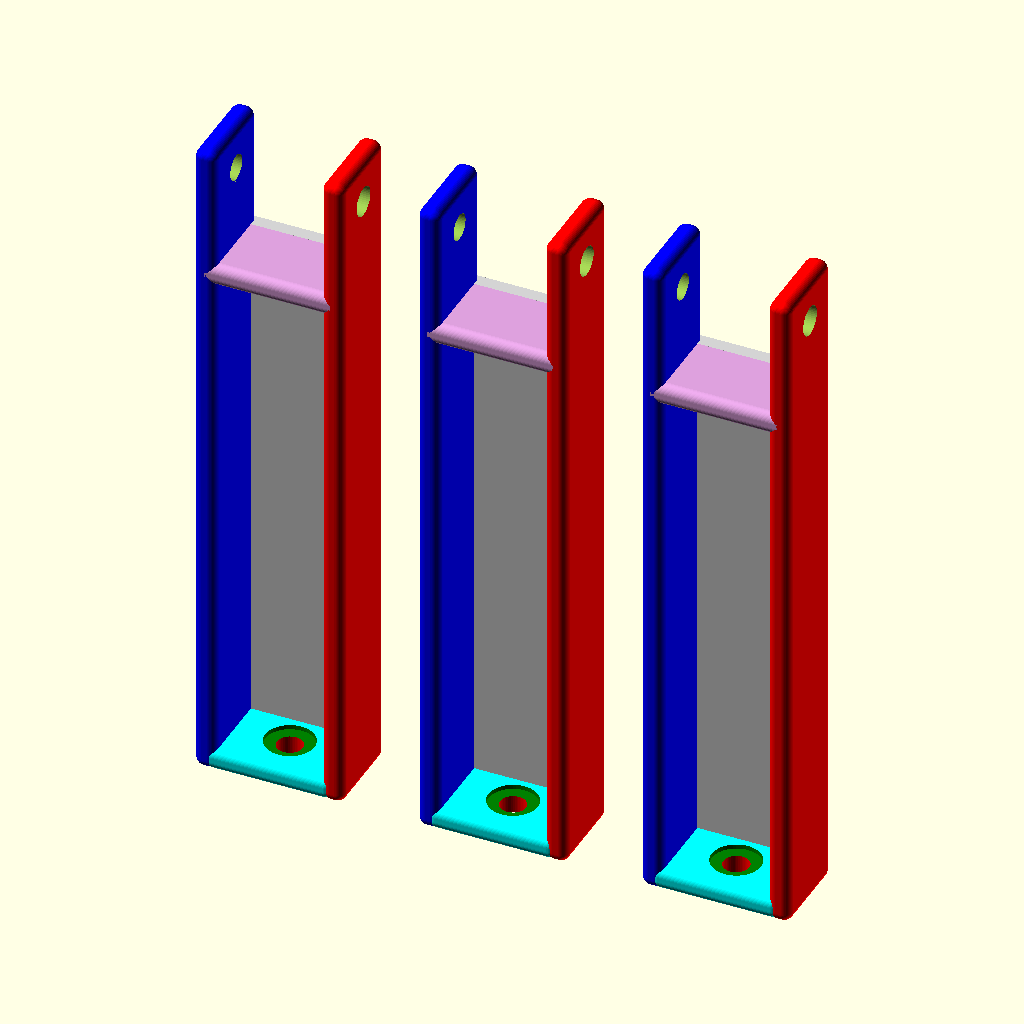
Cell 1 — every parameter at its default value.
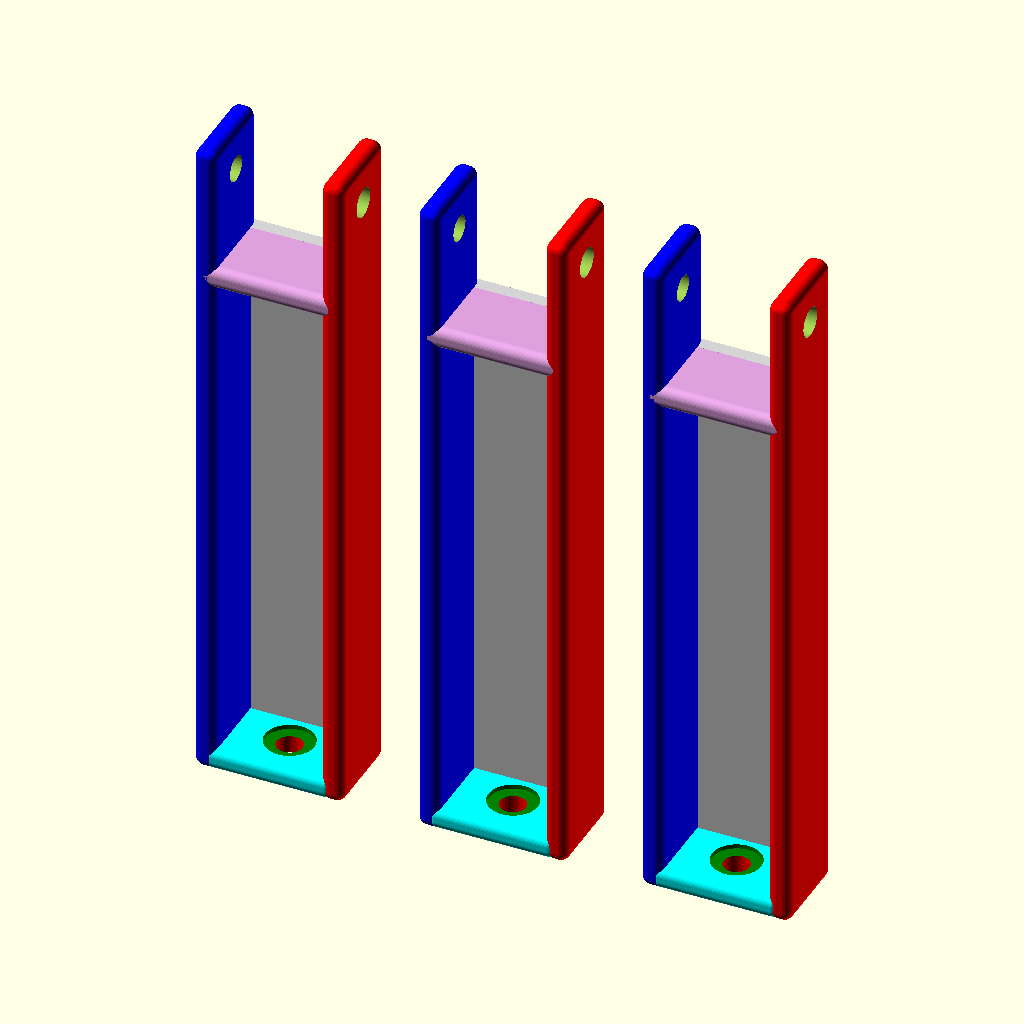
Cell 2: the same model with clearance = 1.
All cells are drawn from the same view direction (rotation 55°, 0°, 25°, orthographic, colour scheme Cornfield), but the view is re-fitted for each cell, so position and scale can differ between cells as well as the parameter.
Source of the model, scad/Z-Bed_Leveling_Pivots.scad:
/////////////////////////////////////////////////////////////////////////////////////////////////////////
// Z-Bed_Leveling_Pivots.scad --  z-axis bed rotatable bed mounts for independent z motor bed leveling
/////////////////////////////////////////////////////////////////////////////////////////////////////////
// Created: 1/29/2017
/////////////////////////////////////////////////////////////////////////////////////////////////////////
// Last Update: 6/27/20
/////////////////////////////////////////////////////////////////////////////////////////////////////////
// 1/15/17	- Added bearing pivot style carriage & 2040 mounts for multi-motor leveling
// 1/29/17	- Added pivot version using just a M5 screw
//			  Made separate scad file for this and removed them from corexy-z-axis.scad
//			  Added roounded version of the center pivot
// 1/30/17	- Fixed M5 round version
// 2/5/17	- Added a spacer for the center_pivot to allow it to rotate in the makerslide carriage plate
// 8/19/19	- OpenSCAD 2018.06.01 for $preview, added 200x200 bed in preview
// 12/21/18	- Added to countersinks and nut holders
//			  Changed to 625Z bearings (they're what I have)
// 1/29/19	- Fixed z_pivots() so all parts are on the same z0
//			  Added z_pivot_2040_v2(), it uses less plastic, it only attaches to the end of a 2040
//			  Added screw size to extrusion slots option to z_pivot_2040()
// 2/28/19	- Added z_pivot_2040_v2x3() for three z_pivot_2040_v2()
// 3/31/19	- Added a 2020 pivot in z_pivot_2040_v3()
// 7/13/19	- Added to z_pivots() to make either 2020 end or side
// 8/14/19	- Added a z_pivot with anti-rotation sides
// 6/12/20	- Added adjustable length size for the bed pivot in ZPivotBed
// 6/27/20	- Added some comments, changed z_pivots() to be able select the flat 2020,2040 or none
//			- Added a long bed pivot mount for 2020 in ZPivot2020() and 2040 in ZPivot2040()
////////////////////////////////////////////////////////////////////////////////////////////////////////
include <inc/screwsizes.scad>
use <inc/nema17.scad>	// https://github.com/mtu-most/most-scad-libraries
use <inc/cubeX.scad>	// http://www.thingiverse.com/thing:112008
Use5mmInsert=1;
include <brassfunctions.scad>
$fn=50;
///////////////////////////////////////////////////////////////////////////////////////////////////////
// Requires good bridging for z_pivot_2040()
/////////////////////////////////////////////////////////////////////////////////////////////////
clearance = 0.5;
layer = 0.2;	// printed layer thickness
dia_625z = 16+clearance;	// diameter of a 625z
out_dia_625z = 18+clearance;
flange_625z = 1+layer;
ht_625z = 5+layer;
body_ht_625z=4;
//---------------------
BedWidth=200;
ZCarriadgeWidth=581;
ZLength=(ZCarriadgeWidth-BedWidth)/2;
CenterPivotLength=100;
ZPivotLength=28.5;
///////////////////////////////////////////////////////////////////////////////////////////////////////////

//z_pivots(3,1,1,0);// arg1: Quanity ; Arg2: 0 for M5 pivots, 1 for 625z bearing pivots ; Arg3: 1 for round, 0 - square
					// arg4: 0 for none, 2020 for 2020, 2040 for 2040 (flat end)
//z_pivot_carriage(0);
//center_pivot2(1);
//z_pivot_2040(1,1,screw5); // 2040 ends for attaching to bed at end of 2040
//z_pivot_2040_v2(1,1,1);	// 2040 ends for attaching to bed
//z_pivot_2040_v3(1,1,1); 	// flat 2020 ends for attaching to bed
//z_pivot_2040_v4(1,1,1);	// 2020 with anti-rotation ends for attaching to bed
//ZPivotBed2040(3,ZLength);		// long bed pivots for 2040
ZPivotBed2020(3,ZLength);		// long bed pivots for 2020


///////////////////////////////////////////////////////////////////////////////////////////////////////////////

module z_pivots(Qty,Bearing=0,Round=1,Extrusion=2040) {
	if($preview) %translate([-40,-30,-5]) cubeX([200,200,5]);
	for(i=[0:Qty-1]){
		if(Extrusion==2020) {
			translate([0,i*45,15]) z_pivot_2040_v3(Bearing,Round); //2020
		} else if(Extrusion==2040){
			translate([0,i*45,15]) z_pivot_2040_v2(Bearing,Round); //2040
		}
		if(Round) translate([75,i*45+20,21.6]) rotate([180,90,0]) center_pivot2(Bearing);
		else translate([45,i*45,0]) center_pivot(Bearing); // non-rounded version
		if(Bearing)	translate([80,i*45,0])z_pivot_carriage(1);
		else translate([15,i*45+10,0]) spacer_pivot();
	}
}

//////////////////////////////////////////////////////////////////////////////////////////////////////////////

module z_pivot_carriage(Spacer=0,Holes_offset=42.5) { // bearing between bolt holes
	difference() {
		color("cyan") cubeX([60,24,8+flange_625z],1);
		bearing_hole2(30,12,0,1);
		bearing_flange(30,12,-15+body_ht_625z+flange_625z);
		translate([51.5,12,-2]) color("blue") cylinder(h=20,d=screw5,$fn=100); // mounting hole
		translate([51.5,12,5.5]) rotate([0,0,90]) color("red") cylinder(h=10,d=nut5+0.5,$fn=6);
		translate([51.5-Holes_offset,12,-2]) color("white") cylinder(h=20,d=screw5,$fn=100); // mounting hole
		translate([51.5-Holes_offset,12,5.5]) rotate([0,0,90]) color("plum") cylinder(h=10,d=nut5+0.5,$fn=6);
	}
	if(Spacer) difference() { // spacer to hold bearing in place
		translate([30,-10,0]) color("gray") cylinder(h=3.5,d=out_dia_625z-1,$fn=100);
		translate([30,-10,-1]) color("plum") cylinder(h=5,d=screw5hd,$fn=100);
	}
}

//////////////////////////////////////////////////////////////////////////////////////////////////////////////

module z_pivot_2040(Bearing=1,RoundPivot=1,Screw=screw5) { // 3 625 bearing pivot mounts on the end of the 2040 holding the bed
	difference() {
		translate([1.5,0,-15]) color("cyan") cubeX([29,40,20],1);
		translate([5.75,-2,-23]) color("plum") cube([20.5,45,25]);
		if(RoundPivot) 
			side_screws_2040(16.5,Screw);
		else
			side_screws_2040(20,Screw);
	}
	difference() {
		translate([-0.5,0,-15]) color("blue") cubeX([5,40,40],1);
		if(RoundPivot) 
			side_screws_2040(16.5,Screw);
		else
			side_screws_2040(20,Screw);
		roundover();
	}
	translate([16,10,2])color("red") cylinder(h=layer,d=screw5hd,$fn=100); // hole supports
	translate([16,30,2])color("blue") cylinder(h=layer,d=screw5hd,$fn=100);
	difference() {
		translate([28,0,-15]) color("red") cubeX([5,40,40],1);
		if(RoundPivot) 
			side_screws_2040(16.5,Screw);
		else
			side_screws_2040(20,Screw);
		roundover();
	}
	if(!RoundPivot) // test center_pivot, should never need to tilt this far
		if($preview) %translate([6,19.7,5.5]) rotate([45,0,0]) center_pivot(Bearing);
	else
		if($preview) %translate([6,9.7,6.5]) center_pivot2(Bearing);
}

//////////////////////////////////////////////////////////////////////////////////////////////////////////////

module z_pivot_2040_v2(Quanity=1,Bearing=1,RoundPivot=1) { // 3 625 bearing pivot mounts on the end of the 2040 holding the bed
	for(num=[0:Quanity-1]) {
		translate([0,num*50,0]) {
		difference() {
			translate([1.5,0,-15]) color("cyan") cubeX([29,40,5],1);
			translate([0,0,-15]) if(RoundPivot) 
				side_screws_2040(16.5);
			else
				side_screws_2040(20);
		}
		difference() {
			translate([-0.5,0,-15]) color("blue") cubeX([5,40,25],1);
			translate([-0.5,0,-15]) if(RoundPivot) 
				side_screws_2040(16.5);
			else
				side_screws_2040(20);
			translate([-0.5,0,-15]) roundover();
		}
		difference() {
			translate([28,0,-15]) color("red") cubeX([5,40,25],1);
			translate([-0.5,0,-15]) if(RoundPivot) 
				side_screws_2040(16.5);
			else
				side_screws_2040(20);
			translate([-0.5,0,-15]) roundover();
		}
	}
	}
}

//////////////////////////////////////////////////////////////////////////////////////////////////////////////

module z_pivot_2040_v3(Quanity=1,Bearing=1,RoundPivot=1) { // mounts on the side of the aluminum extrusion holding the bed
	for(num=[0:Quanity-1]) {
		translate([0,num*25,0]) {
		difference() {
			translate([1.5,0,-15]) color("cyan") cubeX([29,20,5],1);
			translate([0,0,-15]) if(RoundPivot) 
				side_screws_2040_2(16.5);
			else
				side_screws_2040_2(20);
		}
		difference() {
			translate([-0.5,0,-15]) color("blue") cubeX([5,20,25],1);
			translate([-0.5,0,-15]) if(RoundPivot) 
				side_screws_2040_2(16.5);
			else
				side_screws_2040_2(20);
			translate([-0.5,0,-15]) roundover2();
		}
		difference() {
			translate([28,0,-15]) color("red") cubeX([5,20,25],1);
			translate([-0.5,0,-15]) if(RoundPivot) 
				side_screws_2040_2(16.5);
			else
				side_screws_2040_2(20);
			translate([-0.5,0,-15]) roundover2();
		}
	}
	}
}

//////////////////////////////////////////////////////////////////////////////////////////////////////////////

module z_pivot_2040_v4(Quanity=1,Bearing=1,RoundPivot=1) { // mounts on the side of the aluminum extrusion holding the bed
	//%translate([5,0,0]) cube([20,20,5]);
	for(num=[0:Quanity-1]) {
		rotate([90,0,0]) translate([0,num*25,0]) {
			difference() {
				translate([1.5,0,-15]) color("cyan") cubeX([29,20,5],1);
				translate([0,0,-15]) if(RoundPivot) 
				side_screws_2040_2(16.5);
			else
				side_screws_2040_2(20);
			}
			difference() {
				translate([-0.5,0,-20]) color("blue") cubeX([5,20,30],1);
				translate([-0.5,0,-15]) if(RoundPivot) 
					side_screws_2040_2(16.5);
				else
					side_screws_2040_2(20);
				translate([-0.5,0,-15]) roundover2();
			}
			difference() {
				translate([28,0,-20]) color("red") cubeX([5,20,30],1);
				translate([-0.5,0,-15]) if(RoundPivot) 
					side_screws_2040_2(16.5);
				else
					side_screws_2040_2(20);
				translate([-0.5,0,-15]) roundover2();
			}
		}
		Notch20mm(29);
	}
}

////////////////////////////////////////////////////////////////////////////////////////////////////////////////

module Notch20mm(Width=29,X=0,Y=0,Z=0) {
	translate([X,Y,Z]) difference() {
		translate([2,13,0]) color("pink") cubeX([Width,7,20],1);
		translate([5.725,0,-2]) color("gray") cubeX([20.5,25,25],1);
	}
}

///////////////////////////////////////////////////////////////////////////////////////////////////////////////////

module roundover() { // round the corner
	translate([-5,-10,15]) {
		difference() {
			color("white") cube([20,20,20]);
			translate([-5,20,0]) rotate([0,90,0]) color("gray") cylinder(h=30,d=20,$fn=100);
		}
	}
	translate([15,-10,15]) {
		difference() {
			color("plum") cube([20,20,20]);
			translate([-5,20,0]) rotate([0,90,0]) color("lightgray") cylinder(h=30,d=20,$fn=100);
		}
	}
	translate([25,40,0]) rotate([0,0,180]) {
		translate([-10,-10,15]) {
			difference() {
				color("pink") cube([20,20,20]);
				translate([-5,20,0]) rotate([0,90,0]) color("black") cylinder(h=30,d=20,$fn=100);
			}
		}
		translate([10,-10,15]) {
			difference() {
				color("gold") cube([20,20,20]);
				translate([-5,20,0]) rotate([0,90,0]) color("white") cylinder(h=30,d=20,$fn=100);
			}
		}
	}
}

////////////////////////////////////////////////////////////////////////////////////////////////////////////////

module roundover2() { // round a corner
	translate([-5,-10,15]) {
		difference() {
			color("white") cube([20,40,20]);
			translate([-5,20,0]) rotate([0,90,0]) color("gray") cylinder(h=30,d=20,$fn=100);
		}
	}
	translate([15,-10,15]) {
		difference() {
			color("plum") cube([20,40,20]);
			translate([-5,20,0]) rotate([0,90,0]) color("lightgray") cylinder(h=30,d=20,$fn=100);
		}
	}
}

////////////////////////////////////////////////////////////////////////////////////////////////////////////

module center_pivot(Bearing=0) { // middle pivot
	if(Bearing) {
		difference() {
			color("cyan") cubeX([dia_625z+5,dia_625z+5,dia_625z+15],1);
			translate([-10,dia_625z/2+2.5,dia_625z/2+2]) rotate([0,90,0]) bearing_hole2(0,0,0,1);
			translate([30,dia_625z/2+2.5,dia_625z/2+2]) rotate([0,-90,0]) bearing_hole2(0,0,0,1);
			translate([dia_625z/2+2.5,dia_625z/2+2.5,dia_625z-3]) color("yellow") cylinder(h=40,d=screw5,$fn=100);
			translate([-5,dia_625z/2-2,dia_625z/2+13]) color("green") cube([40,8.6,4]);
		}
	} else {
		difference() {
			color("cyan") cubeX([dia_625z+5,dia_625z+5,dia_625z+15],1);
			translate([-10,dia_625z/2+2.5,dia_625z/2+2]) rotate([0,90,0]) bearing_hole2();
			translate([30,dia_625z/2+2.5,dia_625z/2+2]) rotate([0,-90,0]) bearing_hole2();
			translate([dia_625z/2+2.5,dia_625z/2+2.5,dia_625z-3]) color("yellow") cylinder(h=40,d=screw5,$fn=100);
			translate([-5,dia_625z/2-2,dia_625z/2+13]) color("green") cube([40,8.6,4]);
		}
	}
	screw_hole_spport(dia_625z/2+2.5,dia_625z/2+2.5,dia_625z/2+17);
}

////////////////////////////////////////////////////////////////////////////////////////////////////////////////

module center_pivot2(Bearing) { // middle pivot
	difference() {
		translate([0,0.5,dia_625z/2]) color("cyan") cubeX([dia_625z+5,dia_625z+4,dia_625z+5],1);
		double_bearing_mount_hole();
		translate([dia_625z/2+2.5,dia_625z/2+2.5,dia_625z-3]) color("yellow") cylinder(h=40,d=screw5,$fn=100);
		translate([-5,dia_625z/2-2,dia_625z/2+13]) color("green") cube([40,8.6,4]);
		rotate([0,90,0]) bearing_flange(-10.5,11,22-flange_625z);
		rotate([0,90,0]) bearing_flange(-10.5,11,-15+flange_625z);
	}
	translate([14.8,9,9]) color("plum") rotate([0,90,0]) cylinder(h=layer,d=dia_625z+1); // bearing hole support
	double_bearing_mount(Bearing);
	//screw_hole_spport(dia_625z/2+2.5,dia_625z/2+2.5,dia_625z/2+13-layer);
}

////////////////////////////////////////////////////////////////////////////////////////////////////////////////

module spacer_pivot(Qty=1,AdjustHeight=0) { // a little spacer to make it pivotable on the makerslide carriage plate,
	for(i=[0:Qty-1]){		 //	uses excentric hole
		translate([0,i*10,0]) difference() {
			color("blue") cylinder(h=4+AdjustHeight,d=6.8,$fn=100);
			translate([0,0,-2]) color("cyan") cylinder(h=10,d=screw5,$fn=100);
		}
	}
}

////////////////////////////////////////////////////////////////////////////////////////////////////////////////

module screw_hole_spport(X,Y,Z) { // support the bottom of the carriage side M5 hole on the center pivot
	translate([X,Y,Z]) color("pink") cylinder(h=layer,d=screw5hd);
}

///////////////////////////////////////////////////////////////////////////////////////////////////////////////

module double_bearing_mount(Bearing) {
	difference() {
		translate([0,dia_625z/2+2.5,dia_625z/2+2]) rotate([0,90,0])
			color("pink") cylinder(h=dia_625z+5,d=dia_625z+5,$fn=100);
		translate([-10,dia_625z/2+2.5,dia_625z/2+2]) rotate([0,90,0]) bearing_hole2(0,0,0,Bearing);
		translate([30,dia_625z/2+2.5,dia_625z/2+2]) rotate([0,-90,0]) bearing_hole2(0,0,0,Bearing);
		translate([dia_625z/2+2.5,dia_625z/2+2.5,dia_625z-3]) color("yellow") cylinder(h=40,d=screw5,$fn=100);
		rotate([0,90,0]) bearing_flange(-10.5,11,22-flange_625z);
		rotate([0,90,0]) bearing_flange(-10.5,11,-15+flange_625z);
	}
}

///////////////////////////////////////////////////////////////////////////////////////////////////////////////

module double_bearing_mount_hole() {
	translate([-10,dia_625z/2+2.5,dia_625z/2+2]) rotate([0,90,0]) bearing_hole2(0,0,0,1);
	translate([30,dia_625z/2+2.5,dia_625z/2+2]) rotate([0,-90,0]) bearing_hole2(0,0,0,1);
}

///////////////////////////////////////////////////////////////////////////////////////////////////////////////

module side_screws_2040(PivotZpos=20,Screw=screw5) {
	translate([-7,10,-8]) rotate([0,90,0]) color("white") cylinder(h=50,d=Screw,$fn=100);
	translate([-9,10,-8]) rotate([0,90,0]) color("red") cylinder(h=10,d=screw5hd,$fn=100);
	translate([31,10,-8]) rotate([0,90,0]) color("plum") cylinder(h=10,d=screw5hd,$fn=100);
	translate([-7,30,-8]) rotate([0,90,0]) color("gray") cylinder(h=50,d=Screw,$fn=100);
	translate([-9,30,-8]) rotate([0,90,0]) color("cyan") cylinder(h=10,d=screw5hd,$fn=100);
	translate([31,30,-8]) rotate([0,90,0]) color("pink") cylinder(h=10,d=screw5hd,$fn=100);
	translate([-7,20,PivotZpos]) rotate([0,90,0]) color("salmon") cylinder(h=50,d=screw5,$fn=100); // pivot
	translate([-9,20,PivotZpos]) rotate([0,90,0]) color("yellow") cylinder(h=10,d=screw5hd,$fn=100); // pivot
	translate([30,20,PivotZpos]) rotate([0,90,0]) color("lime") cylinder(h=10,d=nut5+0.5,$fn=6); // pivot
	// end screw holes
	translate([16,10,-8])color("white") cylinder(h=50,d=screw5,$fn=100);
	translate([16,10,4])color("lightgray") cylinder(h=10,d=screw5hd,$fn=100);
	translate([16,30,-8]) color("gray") cylinder(h=50,d=screw5,$fn=100);
	translate([16,30,4])color("tan") cylinder(h=10,d=screw5hd,$fn=100);
}

///////////////////////////////////////////////////////////////////////////////////////////////////////////////

module side_screws_2040_2(PivotZpos=20,Screw=screw5) {
	translate([-7,10,PivotZpos]) rotate([0,90,0]) color("salmon") cylinder(h=50,d=screw5,$fn=100); // pivot
	translate([31,10,PivotZpos]) rotate([0,90,0]) color("lime") cylinder(h=10,d=nut5+0.5,$fn=6); // pivot
	// end screw holes
	translate([16,10,-8])color("white") cylinder(h=50,d=screw5,$fn=100);
	translate([16,10,4])color("lightgray") cylinder(h=10,d=screw5hd,$fn=100);
}

///////////////////////////////////////////////////////////////////////////////////////////////////////////////

module bearing_hole2(Xpos=0,Ypos=0,Zpos=0,Bearing=0) {
	if(Bearing) {
		translate([Xpos,Ypos,Zpos]) color("white") cylinder(h=15,d=dia_625z,$fn=100);
		translate([Xpos,Ypos,-2]) color("black") cylinder(h=30,d=screw5hd,$fn=100);
	} else {
		translate([Xpos,Ypos,-2]) color("black") cylinder(h=30,d=screw5,$fn=100);
	}
}

//////////////////////////////////////////////////////////////////////////////////////////////////////////////

module bearing_flange(Xpos,Ypos,Zpos) {
	translate([Xpos,Ypos,Zpos]) color("red") cylinder(h=15,d=out_dia_625z,$fn=100);
}

//////////////////////////////////////////////////////////////////////////////////////////////////////////////

module ZPivotBed2020(Quanity=1,Length=ZLength) { // 3 625 bearing pivot mounts on the end of the 2040 holding the bed
	for(num=[0:Quanity-1]) {				// extrusion is to pick 2020 or 2040
		translate([num*50,0,0]) {
			difference() {
				translate([1.5,0,0]) color("cyan") cubeX([29,20,5],2);
				translate([16.5,10,0]) {
					translate([0,0,-5]) color("red") cylinder(h=50,d=screw5);
					translate([0,0,4]) color("green") cylinder(h=50,d=screw5hd);
				}
			}
			difference() {
				translate([-0.5,0,0]) color("blue") cubeX([5,20,Length-ZPivotLength-out_dia_625z/2],2);
				translate([0,-10,0]) PivotScrewHole(screw5,Length);
			}
			difference() {
				translate([28,0,0]) color("red") cubeX([5,20,Length-ZPivotLength-out_dia_625z/2],2);
				translate([0,-10,0]) PivotScrewHole(Yes5mmInsert(),Length);
			}
			ZPivotBedSupport2020(Length);
		}
	}
}

//////////////////////////////////////////////////////////////////////////////////////////////////////////////

module ZPivotBed2040(Quanity=1,Length=ZLength) { // 3 625 bearing pivot mounts on the end of the 2040 holding the bed
	for(num=[0:Quanity-1]) {				// extrusion is to pick 2020 or 2040
		translate([0,num*50,0]) {
			difference() {
				translate([1.5,0,0]) color("cyan") cubeX([29,40,5],2);
				translate([16.5,10,0]) {
					translate([0,0,-5]) color("red") cylinder(h=50,d=screw5);
					translate([0,20,-5]) color("green") cylinder(h=50,d=screw5);
					translate([0,0,4]) color("red") cylinder(h=50,d=screw5hd);
					translate([0,20,4]) color("green") cylinder(h=50,d=screw5hd);
				}
			}
			difference() {
				translate([-0.5,0,0]) color("blue") cubeX([5,40,Length-ZPivotLength-out_dia_625z/2],1);
				PivotScrewHole(screw5,Length);
			}
			difference() {
				translate([28,0,0]) color("red") cubeX([5,40,Length-ZPivotLength-out_dia_625z/2],1);
				PivotScrewHole(Yes5mmInsert(),Length);
			}
			ZPivotBedSupport2040(Length);
		}
	}
}

/////////////////////////////////////////////////////////////////////////////////////////////////////////////////

module ZPivotBedSupport2020(Length) {
	if(ZLength > 90) {
		difference() {
			translate([0,0,Length-ZPivotLength-out_dia_625z*2-5]) color("plum") cubeX([32,20,5],2);
			translate([16.5,10,0]) color("red") cylinder(h=40,d=screw5hd);
			translate([16.5,30,0]) color("green") cylinder(h=40,d=screw5hd);
		}
		difference() {
			translate([0,17,0]) color("lightgray") cube([32,3,Length-ZPivotLength-out_dia_625z*2]);
			ZPivotSupportCenter();
		}
	}
}

//////////////////////////////////////////////////////////////////////////////////////////////////////////////////

module ZPivotBedSupport2040(Length) {
	if(ZLength > 90) {
		difference() {
			translate([0,0,Length-ZPivotLength-out_dia_625z*2-5]) color("plum") cubeX([32,40,3],1);
			translate([16.5,10,0]) color("red") cylinder(h=40,d=screw5hd);
			translate([16.5,30,0]) color("green") cylinder(h=40,d=screw5hd);
		}
		difference() {
			translate([0,16,0]) color("lightgray") cube([32,8,Length-ZPivotLength-out_dia_625z*2]);
			ZPivotSupportCenter();
		}
	}
}

////////////////////////////////////////////////////////////////////////////////////////////////////////////////

module ZPivotSupportCenter(Length) {
		translate([7.5,15.5,0]) {
			color("gray") hull() {
				cylinder(h=Length-ZPivotLength-out_dia_625z*2+5,d=screw5);
				translate([17.5,0,0]) cylinder(h=Length-ZPivotLength-out_dia_625z*2+5,d=screw5);
			}
		}
		translate([7.5,24.5,0]) {
			color("gray") hull() {
				cylinder(h=Length-ZPivotLength-out_dia_625z*2+5,d=screw5);
				translate([17.5,0,0]) cylinder(h=Length-ZPivotLength-out_dia_625z*2+5,d=screw5);
			}
		}
}

/////////////////////////////////////////////////////////////////////////////////////////////////////////////////

module PivotScrewHole(Screw=screw5,Length) {
	translate([-8,20,Length-ZPivotLength-out_dia_625z]) rotate([0,90,0]) cylinder(h=50,d=Screw);
	if(!Use5mmInsert) {
		translate([31.5,20,Length-ZPivotLength-out_dia_625z]) rotate([0,90,0]) color("lime")
			cylinder(h=10,d=nut5,$fn=6); // pivot
	}
}


//////////////////////////////////////////////////////////////////////////////////////////////////////////////////
Customizer parameters (derived from the source; name, type, default, range or options):
Use5mmInsert: number, default 1
clearance: number, default 0.5
layer: number, default 0.2
body_ht_625z: number, default 4
BedWidth: number, default 200
ZCarriadgeWidth: number, default 581
CenterPivotLength: number, default 100
ZPivotLength: number, default 28.5
